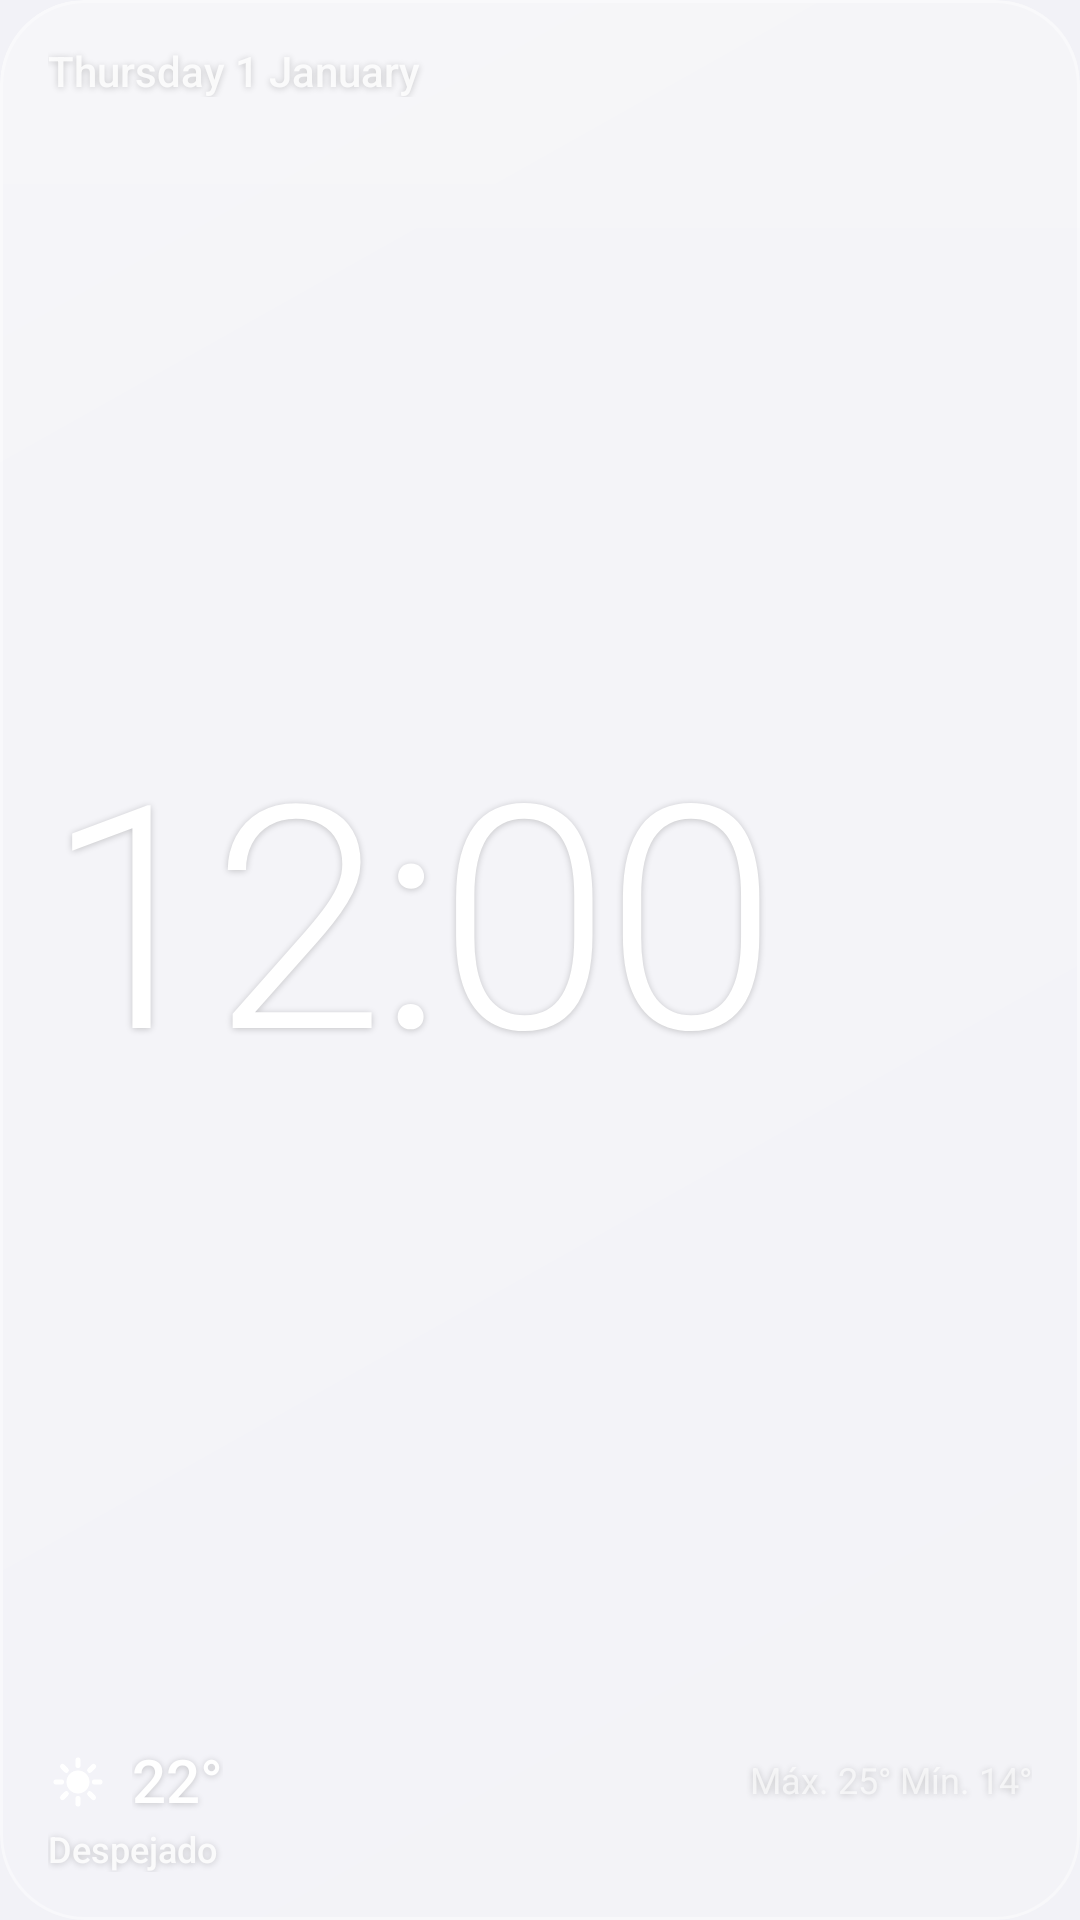

Produce the Android XML layout that renders to this screen, including the resource entries it uses.
<!-- AndroidManifest.xml: application theme Theme.IOSDroid -->
<!-- res/layout/widget_medium.xml -->
<?xml version="1.0" encoding="utf-8"?>
<FrameLayout xmlns:android="http://schemas.android.com/apk/res/android"
    android:id="@android:id/background"
    android:layout_width="match_parent"
    android:layout_height="match_parent"
    android:background="@drawable/widget_outline"
    android:clipToOutline="true">

    <ImageView
        android:id="@+id/glass"
        android:layout_width="match_parent"
        android:layout_height="match_parent"
        android:importantForAccessibility="no"
        android:scaleType="fitXY"
        android:src="@drawable/glass_fallback" />

    <LinearLayout
        android:layout_width="match_parent"
        android:layout_height="match_parent"
        android:orientation="vertical"
        android:padding="16dp">

        <FrameLayout
            android:id="@+id/date_box"
            android:layout_width="match_parent"
            android:layout_height="wrap_content">

            <TextClock
                android:id="@+id/date"
                style="@style/WidgetText.Date"
                android:layout_width="match_parent"
                android:layout_height="wrap_content"
                android:textSize="14sp"
                android:visibility="visible" />

            <TextClock
                android:id="@+id/date_condensed"
                style="@style/WidgetText.Date.Condensed"
                android:layout_width="match_parent"
                android:layout_height="wrap_content"
                android:textSize="14sp"
                android:visibility="gone" />

            <TextClock
                android:id="@+id/date_serif"
                style="@style/WidgetText.Date.Serif"
                android:layout_width="match_parent"
                android:layout_height="wrap_content"
                android:textSize="14sp"
                android:visibility="gone" />

            <TextClock
                android:id="@+id/date_mono"
                style="@style/WidgetText.Date.Mono"
                android:layout_width="match_parent"
                android:layout_height="wrap_content"
                android:textSize="14sp"
                android:visibility="gone" />

            <TextClock
                android:id="@+id/date_script"
                style="@style/WidgetText.Date.Script"
                android:layout_width="match_parent"
                android:layout_height="wrap_content"
                android:textSize="14sp"
                android:visibility="gone" />

            <ImageView
                android:id="@+id/date_image"
                android:layout_width="match_parent"
                android:layout_height="19dp"
                android:scaleType="fitStart"
                android:visibility="gone" />
        </FrameLayout>

        <include
            layout="@layout/widget_time"
            android:layout_width="match_parent"
            android:layout_height="0dp"
            android:layout_weight="1" />

        <LinearLayout
            android:id="@+id/weather"
            android:layout_width="match_parent"
            android:layout_height="wrap_content"
            android:orientation="vertical">

            <LinearLayout
                android:layout_width="match_parent"
                android:layout_height="wrap_content"
                android:gravity="center_vertical"
                android:orientation="horizontal">

                <ImageView
                    android:id="@+id/wx_icon"
                    android:layout_width="20dp"
                    android:layout_height="20dp"
                    android:src="@drawable/ic_wx_sun" />

                <TextView
                    android:id="@+id/temp"
                    style="@style/WidgetText.Temp"
                    android:layout_width="wrap_content"
                    android:layout_height="wrap_content"
                    android:text="@string/sample_temp"
                    android:textSize="20sp"
                    android:layout_marginStart="8dp" />

                <TextView
                    android:id="@+id/hilo"
                    style="@style/WidgetText.Tertiary"
                    android:layout_width="0dp"
                    android:layout_height="wrap_content"
                    android:text="@string/sample_hilo"
                    android:textSize="12sp"
                    android:layout_weight="1"
                    android:layout_marginStart="8dp"
                    android:gravity="end" />
            </LinearLayout>

            <TextView
                android:id="@+id/condition"
                style="@style/WidgetText.Secondary"
                android:layout_width="match_parent"
                android:layout_height="wrap_content"
                android:text="@string/sample_condition"
                android:textSize="12sp"
                android:layout_marginTop="4dp" />
        </LinearLayout>
    </LinearLayout>
</FrameLayout>
<!-- res/layout/widget_time.xml (included above) -->
<?xml version="1.0" encoding="utf-8"?>
<FrameLayout xmlns:android="http://schemas.android.com/apk/res/android"
    android:id="@+id/time_box"
    android:layout_width="match_parent"
    android:layout_height="match_parent">

    <TextClock
        android:id="@+id/time_thin"
        style="@style/WidgetText.Time.Thin"
        android:layout_width="match_parent"
        android:layout_height="match_parent"
        android:gravity="start|center_vertical"
        android:visibility="gone" />

    <TextClock
        android:id="@+id/time_light"
        style="@style/WidgetText.Time.Light"
        android:layout_width="match_parent"
        android:layout_height="match_parent"
        android:gravity="start|center_vertical"
        android:visibility="visible" />

    <TextClock
        android:id="@+id/time_regular"
        style="@style/WidgetText.Time.Regular"
        android:layout_width="match_parent"
        android:layout_height="match_parent"
        android:gravity="start|center_vertical"
        android:visibility="gone" />

    <TextClock
        android:id="@+id/time_bold"
        style="@style/WidgetText.Time.Bold"
        android:layout_width="match_parent"
        android:layout_height="match_parent"
        android:gravity="start|center_vertical"
        android:visibility="gone" />

    <TextClock
        android:id="@+id/time_heavy"
        style="@style/WidgetText.Time.Heavy"
        android:layout_width="match_parent"
        android:layout_height="match_parent"
        android:gravity="start|center_vertical"
        android:visibility="gone" />

    <TextClock
        android:id="@+id/time_condensed"
        style="@style/WidgetText.Time.Condensed"
        android:layout_width="match_parent"
        android:layout_height="match_parent"
        android:gravity="start|center_vertical"
        android:visibility="gone" />

    <TextClock
        android:id="@+id/time_serif"
        style="@style/WidgetText.Time.Serif"
        android:layout_width="match_parent"
        android:layout_height="match_parent"
        android:gravity="start|center_vertical"
        android:visibility="gone" />

    <TextClock
        android:id="@+id/time_mono"
        style="@style/WidgetText.Time.Mono"
        android:layout_width="match_parent"
        android:layout_height="match_parent"
        android:gravity="start|center_vertical"
        android:visibility="gone" />

    <TextClock
        android:id="@+id/time_script"
        style="@style/WidgetText.Time.Script"
        android:layout_width="match_parent"
        android:layout_height="match_parent"
        android:gravity="start|center_vertical"
        android:visibility="gone" />

    <ImageView
        android:id="@+id/time_image"
        android:layout_width="wrap_content"
        android:layout_height="match_parent"
        android:layout_gravity="start|center_vertical"
        android:adjustViewBounds="true"
        android:scaleType="fitCenter"
        android:visibility="gone" />
</FrameLayout>
<!-- resources referenced by this layout -->
<resources>
  <!-- drawable widget_outline (drawable) -->
  <?xml version="1.0" encoding="utf-8"?>
  <shape xmlns:android="http://schemas.android.com/apk/res/android" android:shape="rectangle">
      <solid android:color="#00000000" />
      <corners android:radius="@dimen/widget_radius" />
  </shape>
  <string name="sample_condition">Despejado</string>
  <string name="sample_hilo">Máx. 25°  Mín. 14°</string>
  <string name="sample_temp">22°</string>
  <style name="WidgetText.Date">
          <item name="android:textFontWeight">500</item>
          <item name="android:textColor">@color/widget_text_secondary</item>
          <item name="android:format12Hour">EEEE d MMMM</item>
          <item name="android:format24Hour">EEEE d MMMM</item>
      </style>
  <style name="WidgetText.Date.Condensed">
          <item name="android:fontFamily">sans-serif-condensed</item>
      </style>
  <style name="WidgetText.Date.Mono">
          <item name="android:fontFamily">monospace</item>
      </style>
  <style name="WidgetText.Date.Script">
          <item name="android:fontFamily">cursive</item>
          <item name="android:textFontWeight">700</item>
          <item name="android:textStyle">bold</item>
      </style>
  <style name="WidgetText.Date.Serif">
          <item name="android:fontFamily">serif</item>
      </style>
  <style name="WidgetText.Secondary">
          <item name="android:textFontWeight">500</item>
          <item name="android:textColor">@color/widget_text_secondary</item>
          <item name="android:textSize">12sp</item>
      </style>
  <style name="WidgetText.Temp">
          <item name="android:textFontWeight">500</item>
      </style>
  <style name="WidgetText.Tertiary">
          <item name="android:textColor">@color/widget_text_tertiary</item>
          <item name="android:textSize">12sp</item>
      </style>
  <style name="WidgetText.Time.Bold">
          <item name="android:textFontWeight">700</item>
          <item name="android:textStyle">bold</item>
          <item name="android:letterSpacing">-0.03</item>
      </style>
  <style name="WidgetText.Time.Condensed">
          <item name="android:fontFamily">sans-serif-condensed</item>
          <item name="android:textFontWeight">400</item>
          <item name="android:letterSpacing">-0.01</item>
      </style>
  <style name="WidgetText.Time.Heavy">
          <item name="android:textFontWeight">900</item>
          <item name="android:textStyle">bold</item>
          <item name="android:letterSpacing">-0.03</item>
      </style>
  <style name="WidgetText.Time.Light">
          <item name="android:textFontWeight">300</item>
      </style>
  <style name="WidgetText.Time.Mono">
          <item name="android:fontFamily">monospace</item>
          <item name="android:textFontWeight">400</item>
          <item name="android:letterSpacing">-0.04</item>
      </style>
  <style name="WidgetText.Time.Regular">
          <item name="android:textFontWeight">400</item>
      </style>
  <style name="WidgetText.Time.Script">
          <item name="android:fontFamily">cursive</item>
          <item name="android:textFontWeight">700</item>
          <item name="android:textStyle">bold</item>
          <item name="android:letterSpacing">0</item>
      </style>
  <style name="WidgetText.Time.Serif">
          <item name="android:fontFamily">serif</item>
          <item name="android:textFontWeight">400</item>
          <item name="android:letterSpacing">0</item>
      </style>
  <style name="WidgetText.Time.Thin">
          <item name="android:textFontWeight">200</item>
      </style>
  <dimen name="widget_radius">@android:dimen/system_app_widget_background_radius</dimen>
  <color name="widget_text_secondary">#D9FFFFFF</color>
  <color name="widget_text_tertiary">#A6FFFFFF</color>
  <color name="ios_bg">#FFF2F2F7</color>
  <color name="ios_blue">#FF007AFF</color>
  <color name="ios_label">#FF000000</color>
</resources>
